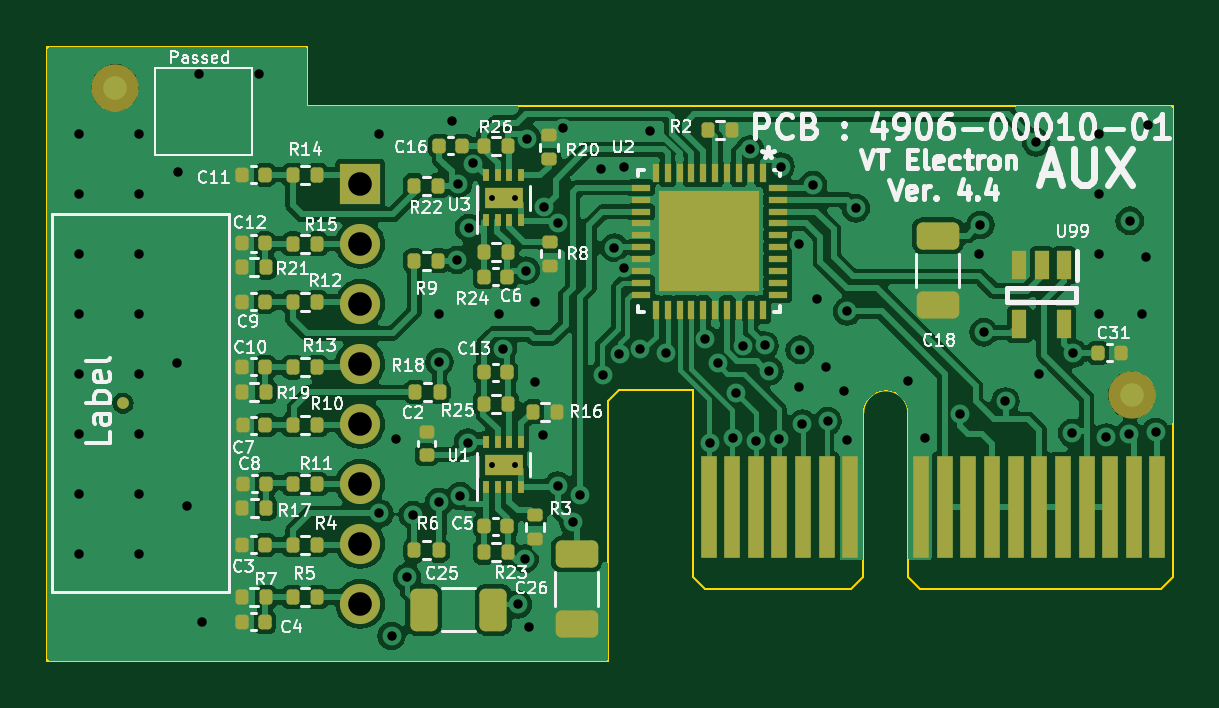
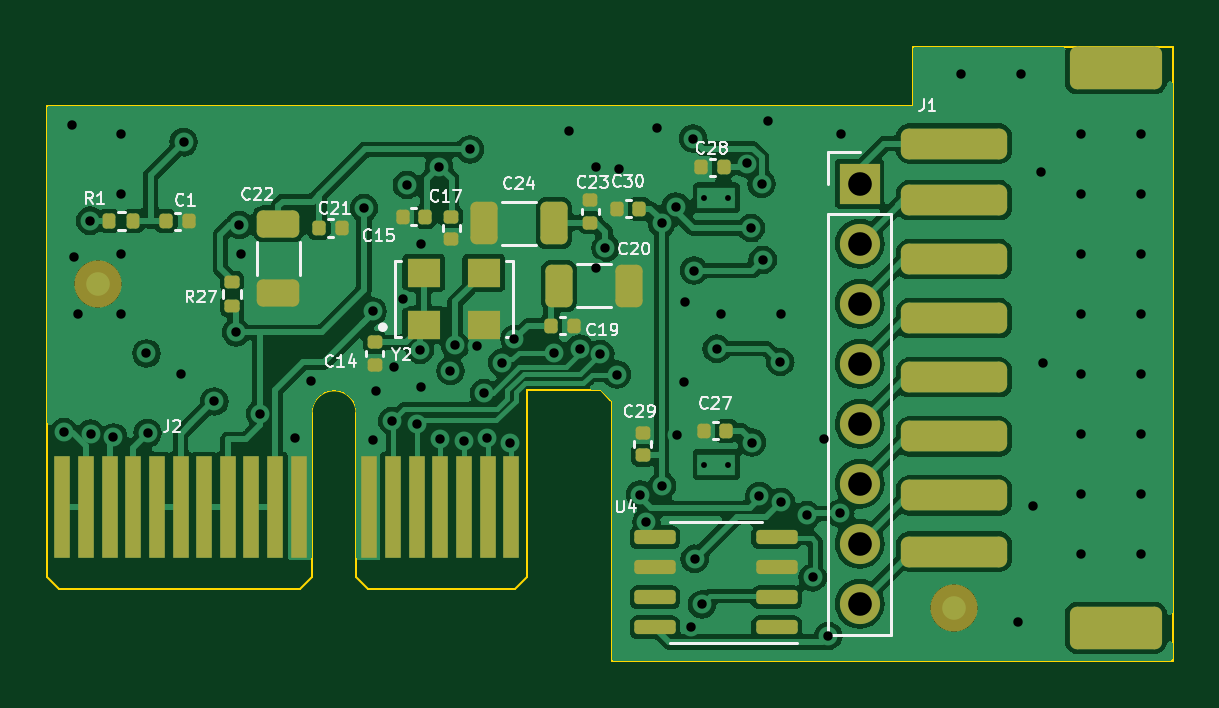
Circuit board: 13 layer files. Board 47.6 x 26.0 mm.
- bottom_copper: ADE_Aux_V4-B_Cu.gbr (101782 bytes)
- bottom_mask: ADE_Aux_V4-B_Mask.gbr (4787 bytes)
- paste: ADE_Aux_V4-B_Paste.gbr (3938 bytes)
- bottom_silk: ADE_Aux_V4-B_Silkscreen.gbr (29212 bytes)
- outline: ADE_Aux_V4-Edge_Cuts.gbr (1480 bytes)
- top_copper: ADE_Aux_V4-F_Cu.gbr (129690 bytes)
- top_mask: ADE_Aux_V4-F_Mask.gbr (7520 bytes)
- paste: ADE_Aux_V4-F_Paste.gbr (6717 bytes)
- top_silk: ADE_Aux_V4-F_Silkscreen.gbr (93023 bytes)
- inner_copper: ADE_Aux_V4-In1_Cu.gbr (57392 bytes)
- inner_copper: ADE_Aux_V4-In2_Cu.gbr (85751 bytes)
- drill: ADE_Aux_V4-NPTH.drl (265 bytes)
- drill: ADE_Aux_V4-PTH.drl (2236 bytes)

=== bottom_copper: ADE_Aux_V4-B_Cu.gbr (101782 bytes, source omitted) ===
=== bottom_mask: ADE_Aux_V4-B_Mask.gbr ===
%TF.GenerationSoftware,KiCad,Pcbnew,8.0.5*%
%TF.CreationDate,2024-11-08T07:47:22+00:00*%
%TF.ProjectId,ADE_Aux_V4,4144455f-4175-4785-9f56-342e6b696361,rev?*%
%TF.SameCoordinates,Original*%
%TF.FileFunction,Soldermask,Bot*%
%TF.FilePolarity,Negative*%
%FSLAX46Y46*%
G04 Gerber Fmt 4.6, Leading zero omitted, Abs format (unit mm)*
G04 Created by KiCad (PCBNEW 8.0.5) date 2024-11-08 07:47:22*
%MOMM*%
%LPD*%
G01*
G04 APERTURE LIST*
G04 Aperture macros list*
%AMRoundRect*
0 Rectangle with rounded corners*
0 $1 Rounding radius*
0 $2 $3 $4 $5 $6 $7 $8 $9 X,Y pos of 4 corners*
0 Add a 4 corners polygon primitive as box body*
4,1,4,$2,$3,$4,$5,$6,$7,$8,$9,$2,$3,0*
0 Add four circle primitives for the rounded corners*
1,1,$1+$1,$2,$3*
1,1,$1+$1,$4,$5*
1,1,$1+$1,$6,$7*
1,1,$1+$1,$8,$9*
0 Add four rect primitives between the rounded corners*
20,1,$1+$1,$2,$3,$4,$5,0*
20,1,$1+$1,$4,$5,$6,$7,0*
20,1,$1+$1,$6,$7,$8,$9,0*
20,1,$1+$1,$8,$9,$2,$3,0*%
G04 Aperture macros list end*
%ADD10C,2.000000*%
%ADD11RoundRect,0.250000X0.325000X0.650000X-0.325000X0.650000X-0.325000X-0.650000X0.325000X-0.650000X0*%
%ADD12R,1.400000X1.200000*%
%ADD13RoundRect,0.325000X1.925000X-0.325000X1.925000X0.325000X-1.925000X0.325000X-1.925000X-0.325000X0*%
%ADD14RoundRect,0.300001X1.649999X-0.599999X1.649999X0.599999X-1.649999X0.599999X-1.649999X-0.599999X0*%
%ADD15R,1.700000X1.700000*%
%ADD16O,1.700000X1.700000*%
%ADD17RoundRect,0.140000X0.140000X0.170000X-0.140000X0.170000X-0.140000X-0.170000X0.140000X-0.170000X0*%
%ADD18RoundRect,0.140000X0.170000X-0.140000X0.170000X0.140000X-0.170000X0.140000X-0.170000X-0.140000X0*%
%ADD19RoundRect,0.140000X-0.140000X-0.170000X0.140000X-0.170000X0.140000X0.170000X-0.140000X0.170000X0*%
%ADD20RoundRect,0.135000X-0.135000X-0.185000X0.135000X-0.185000X0.135000X0.185000X-0.135000X0.185000X0*%
%ADD21RoundRect,0.250000X-0.650000X0.325000X-0.650000X-0.325000X0.650000X-0.325000X0.650000X0.325000X0*%
%ADD22R,0.700000X4.300000*%
%ADD23RoundRect,0.140000X-0.170000X0.140000X-0.170000X-0.140000X0.170000X-0.140000X0.170000X0.140000X0*%
%ADD24RoundRect,0.135000X-0.185000X0.135000X-0.185000X-0.135000X0.185000X-0.135000X0.185000X0.135000X0*%
%ADD25RoundRect,0.150000X-0.725000X-0.150000X0.725000X-0.150000X0.725000X0.150000X-0.725000X0.150000X0*%
%ADD26RoundRect,0.250000X-0.325000X-0.650000X0.325000X-0.650000X0.325000X0.650000X-0.325000X0.650000X0*%
G04 APERTURE END LIST*
D10*
%TO.C,FID3*%
X-10744200Y18745200D03*
%TD*%
D11*
%TO.C,C20*%
X5975000Y32375000D03*
X3025000Y32375000D03*
%TD*%
D12*
%TO.C,Y2*%
X11707500Y30725000D03*
X9167500Y30725000D03*
X9167500Y32925000D03*
X11707500Y32925000D03*
%TD*%
D13*
%TO.C,J1*%
X-10750000Y38400000D03*
X-10750000Y36000000D03*
X-10750000Y33500000D03*
X-10750000Y31000000D03*
X-10750000Y28500000D03*
X-10750000Y26000000D03*
X-10750000Y23500000D03*
X-10750000Y21125000D03*
D14*
X-17600000Y17900000D03*
X-17600000Y41600000D03*
%TD*%
D15*
%TO.C,J15*%
X-6750200Y36692980D03*
D16*
X-6750200Y34152980D03*
X-6750200Y31612980D03*
X-6750200Y29072980D03*
X-6750200Y26532980D03*
X-6750200Y23992980D03*
X-6750200Y21452980D03*
X-6750200Y18912980D03*
%TD*%
D17*
%TO.C,C28*%
X-28000Y37388800D03*
X-988000Y37388800D03*
%TD*%
%TO.C,C30*%
X3530600Y35636200D03*
X2570600Y35636200D03*
%TD*%
D18*
%TO.C,C23*%
X4648200Y35054600D03*
X4648200Y36014600D03*
%TD*%
D19*
%TO.C,C15*%
X11638400Y35306000D03*
X12598400Y35306000D03*
%TD*%
D20*
%TO.C,R1*%
X24001000Y35128200D03*
X25021000Y35128200D03*
%TD*%
D21*
%TO.C,C22*%
X17856200Y35003000D03*
X17856200Y32053000D03*
%TD*%
D17*
%TO.C,C27*%
X-152400Y26238200D03*
X-1112400Y26238200D03*
%TD*%
%TO.C,C1*%
X22603400Y35102800D03*
X21643400Y35102800D03*
%TD*%
D22*
%TO.C,J2*%
X27000000Y23000000D03*
X26000000Y23000000D03*
X25000000Y23000000D03*
X24000000Y23000000D03*
X23000000Y23000000D03*
X22000000Y23000000D03*
X21000000Y23000000D03*
X20000000Y23000000D03*
X19000000Y23000000D03*
X18000000Y23000000D03*
X17000000Y23000000D03*
X14000000Y23000000D03*
X13000000Y23000000D03*
X12000000Y23000000D03*
X11000000Y23000000D03*
X10000000Y23000000D03*
X9000000Y23000000D03*
X8000000Y23000000D03*
%TD*%
D23*
%TO.C,C17*%
X10541000Y35303400D03*
X10541000Y34343400D03*
%TD*%
%TO.C,C14*%
X13775000Y29980000D03*
X13775000Y29020000D03*
%TD*%
D24*
%TO.C,R27*%
X19812000Y32539400D03*
X19812000Y31519400D03*
%TD*%
D23*
%TO.C,C29*%
X2438400Y26159400D03*
X2438400Y25199400D03*
%TD*%
D17*
%TO.C,C19*%
X6322000Y30683200D03*
X5362000Y30683200D03*
%TD*%
D25*
%TO.C,U4*%
X-3235000Y17925000D03*
X-3235000Y19195000D03*
X-3235000Y20465000D03*
X-3235000Y21735000D03*
X1915000Y21735000D03*
X1915000Y20465000D03*
X1915000Y19195000D03*
X1915000Y17925000D03*
%TD*%
D10*
%TO.C,FID2*%
X25501600Y32461200D03*
%TD*%
D26*
%TO.C,C24*%
X6195800Y35026600D03*
X9145800Y35026600D03*
%TD*%
D17*
%TO.C,C21*%
X16126400Y34823400D03*
X15166400Y34823400D03*
%TD*%
M02*

=== paste: ADE_Aux_V4-B_Paste.gbr ===
%TF.GenerationSoftware,KiCad,Pcbnew,8.0.5*%
%TF.CreationDate,2024-11-08T07:47:22+00:00*%
%TF.ProjectId,ADE_Aux_V4,4144455f-4175-4785-9f56-342e6b696361,rev?*%
%TF.SameCoordinates,Original*%
%TF.FileFunction,Paste,Bot*%
%TF.FilePolarity,Positive*%
%FSLAX46Y46*%
G04 Gerber Fmt 4.6, Leading zero omitted, Abs format (unit mm)*
G04 Created by KiCad (PCBNEW 8.0.5) date 2024-11-08 07:47:22*
%MOMM*%
%LPD*%
G01*
G04 APERTURE LIST*
G04 Aperture macros list*
%AMRoundRect*
0 Rectangle with rounded corners*
0 $1 Rounding radius*
0 $2 $3 $4 $5 $6 $7 $8 $9 X,Y pos of 4 corners*
0 Add a 4 corners polygon primitive as box body*
4,1,4,$2,$3,$4,$5,$6,$7,$8,$9,$2,$3,0*
0 Add four circle primitives for the rounded corners*
1,1,$1+$1,$2,$3*
1,1,$1+$1,$4,$5*
1,1,$1+$1,$6,$7*
1,1,$1+$1,$8,$9*
0 Add four rect primitives between the rounded corners*
20,1,$1+$1,$2,$3,$4,$5,0*
20,1,$1+$1,$4,$5,$6,$7,0*
20,1,$1+$1,$6,$7,$8,$9,0*
20,1,$1+$1,$8,$9,$2,$3,0*%
G04 Aperture macros list end*
%ADD10RoundRect,0.250000X0.325000X0.650000X-0.325000X0.650000X-0.325000X-0.650000X0.325000X-0.650000X0*%
%ADD11R,1.400000X1.200000*%
%ADD12RoundRect,0.325000X1.925000X-0.325000X1.925000X0.325000X-1.925000X0.325000X-1.925000X-0.325000X0*%
%ADD13RoundRect,0.300001X1.649999X-0.599999X1.649999X0.599999X-1.649999X0.599999X-1.649999X-0.599999X0*%
%ADD14RoundRect,0.140000X0.140000X0.170000X-0.140000X0.170000X-0.140000X-0.170000X0.140000X-0.170000X0*%
%ADD15RoundRect,0.140000X0.170000X-0.140000X0.170000X0.140000X-0.170000X0.140000X-0.170000X-0.140000X0*%
%ADD16RoundRect,0.140000X-0.140000X-0.170000X0.140000X-0.170000X0.140000X0.170000X-0.140000X0.170000X0*%
%ADD17RoundRect,0.135000X-0.135000X-0.185000X0.135000X-0.185000X0.135000X0.185000X-0.135000X0.185000X0*%
%ADD18RoundRect,0.250000X-0.650000X0.325000X-0.650000X-0.325000X0.650000X-0.325000X0.650000X0.325000X0*%
%ADD19RoundRect,0.140000X-0.170000X0.140000X-0.170000X-0.140000X0.170000X-0.140000X0.170000X0.140000X0*%
%ADD20RoundRect,0.135000X-0.185000X0.135000X-0.185000X-0.135000X0.185000X-0.135000X0.185000X0.135000X0*%
%ADD21RoundRect,0.150000X-0.725000X-0.150000X0.725000X-0.150000X0.725000X0.150000X-0.725000X0.150000X0*%
%ADD22RoundRect,0.250000X-0.325000X-0.650000X0.325000X-0.650000X0.325000X0.650000X-0.325000X0.650000X0*%
G04 APERTURE END LIST*
D10*
%TO.C,C20*%
X5975000Y32375000D03*
X3025000Y32375000D03*
%TD*%
D11*
%TO.C,Y2*%
X11707500Y30725000D03*
X9167500Y30725000D03*
X9167500Y32925000D03*
X11707500Y32925000D03*
%TD*%
D12*
%TO.C,J1*%
X-10750000Y38400000D03*
X-10750000Y36000000D03*
X-10750000Y33500000D03*
X-10750000Y31000000D03*
X-10750000Y28500000D03*
X-10750000Y26000000D03*
X-10750000Y23500000D03*
X-10750000Y21125000D03*
D13*
X-17600000Y17900000D03*
X-17600000Y41600000D03*
%TD*%
D14*
%TO.C,C28*%
X-28000Y37388800D03*
X-988000Y37388800D03*
%TD*%
%TO.C,C30*%
X3530600Y35636200D03*
X2570600Y35636200D03*
%TD*%
D15*
%TO.C,C23*%
X4648200Y35054600D03*
X4648200Y36014600D03*
%TD*%
D16*
%TO.C,C15*%
X11638400Y35306000D03*
X12598400Y35306000D03*
%TD*%
D17*
%TO.C,R1*%
X24001000Y35128200D03*
X25021000Y35128200D03*
%TD*%
D18*
%TO.C,C22*%
X17856200Y35003000D03*
X17856200Y32053000D03*
%TD*%
D14*
%TO.C,C27*%
X-152400Y26238200D03*
X-1112400Y26238200D03*
%TD*%
%TO.C,C1*%
X22603400Y35102800D03*
X21643400Y35102800D03*
%TD*%
D19*
%TO.C,C17*%
X10541000Y35303400D03*
X10541000Y34343400D03*
%TD*%
%TO.C,C14*%
X13775000Y29980000D03*
X13775000Y29020000D03*
%TD*%
D20*
%TO.C,R27*%
X19812000Y32539400D03*
X19812000Y31519400D03*
%TD*%
D19*
%TO.C,C29*%
X2438400Y26159400D03*
X2438400Y25199400D03*
%TD*%
D14*
%TO.C,C19*%
X6322000Y30683200D03*
X5362000Y30683200D03*
%TD*%
D21*
%TO.C,U4*%
X-3235000Y17925000D03*
X-3235000Y19195000D03*
X-3235000Y20465000D03*
X-3235000Y21735000D03*
X1915000Y21735000D03*
X1915000Y20465000D03*
X1915000Y19195000D03*
X1915000Y17925000D03*
%TD*%
D22*
%TO.C,C24*%
X6195800Y35026600D03*
X9145800Y35026600D03*
%TD*%
D14*
%TO.C,C21*%
X16126400Y34823400D03*
X15166400Y34823400D03*
%TD*%
M02*

=== bottom_silk: ADE_Aux_V4-B_Silkscreen.gbr (29212 bytes, source omitted) ===
=== outline: ADE_Aux_V4-Edge_Cuts.gbr ===
%TF.GenerationSoftware,KiCad,Pcbnew,8.0.5*%
%TF.CreationDate,2024-11-08T07:47:22+00:00*%
%TF.ProjectId,ADE_Aux_V4,4144455f-4175-4785-9f56-342e6b696361,rev?*%
%TF.SameCoordinates,Original*%
%TF.FileFunction,Profile,NP*%
%FSLAX46Y46*%
G04 Gerber Fmt 4.6, Leading zero omitted, Abs format (unit mm)*
G04 Created by KiCad (PCBNEW 8.0.5) date 2024-11-08 07:47:22*
%MOMM*%
%LPD*%
G01*
G04 APERTURE LIST*
%TA.AperFunction,Profile*%
%ADD10C,0.100000*%
%TD*%
G04 APERTURE END LIST*
D10*
X3800000Y27550000D02*
X4200000Y27950000D01*
X-20000000Y42500000D02*
X-20000000Y16500000D01*
X27650000Y27950000D02*
X27650000Y40000000D01*
X-9000000Y42500000D02*
X-20000000Y42500000D01*
X-20000000Y16500000D02*
X3750000Y16500000D01*
X-9000000Y40000000D02*
X27650000Y40000000D01*
X-9000000Y42500000D02*
X-9000000Y40000000D01*
X7350000Y27950000D02*
X4200000Y27950000D01*
X3750000Y27500000D02*
X3750000Y16500000D01*
X3800000Y27550000D02*
X3750000Y27500000D01*
%TO.C,J2*%
X7350000Y27950000D02*
X7350000Y20050000D01*
X7350000Y20050000D02*
X7850000Y19550000D01*
X14050000Y19550000D02*
X7850000Y19550000D01*
X14550000Y27000000D02*
X14550000Y20050000D01*
X14550000Y20050000D02*
X14050000Y19550000D01*
X16450000Y27000000D02*
X16450000Y20050000D01*
X16450000Y20050000D02*
X16950000Y19550000D01*
X27150000Y19550000D02*
X16950000Y19550000D01*
X27650000Y27950000D02*
X27650000Y20050000D01*
X27650000Y20050000D02*
X27150000Y19550000D01*
X14550000Y27000000D02*
G75*
G02*
X16450000Y27000000I950000J0D01*
G01*
%TD*%
M02*

=== top_copper: ADE_Aux_V4-F_Cu.gbr (129690 bytes, source omitted) ===
=== top_mask: ADE_Aux_V4-F_Mask.gbr (7520 bytes, source omitted) ===
=== paste: ADE_Aux_V4-F_Paste.gbr (6717 bytes, source omitted) ===
=== top_silk: ADE_Aux_V4-F_Silkscreen.gbr (93023 bytes, source omitted) ===
=== inner_copper: ADE_Aux_V4-In1_Cu.gbr (57392 bytes, source omitted) ===
=== inner_copper: ADE_Aux_V4-In2_Cu.gbr (85751 bytes, source omitted) ===
=== drill: ADE_Aux_V4-NPTH.drl ===
M48
; DRILL file {KiCad 8.0.5} date 2024-11-08T07:47:18+0000
; FORMAT={-:-/ absolute / inch / decimal}
; #@! TF.CreationDate,2024-11-08T07:47:18+00:00
; #@! TF.GenerationSoftware,Kicad,Pcbnew,8.0.5
; #@! TF.FileFunction,NonPlated,1,4,NPTH
FMAT,2
INCH
%
G90
G05
M30

=== drill: ADE_Aux_V4-PTH.drl ===
M48
; DRILL file {KiCad 8.0.5} date 2024-11-08T07:47:18+0000
; FORMAT={-:-/ absolute / inch / decimal}
; #@! TF.CreationDate,2024-11-08T07:47:18+00:00
; #@! TF.GenerationSoftware,Kicad,Pcbnew,8.0.5
; #@! TF.FileFunction,Plated,1,4,PTH
FMAT,2
INCH
; #@! TA.AperFunction,Plated,PTH,ComponentDrill
T1C0.0098
; #@! TA.AperFunction,Plated,PTH,ViaDrill
T2C0.0157
; #@! TA.AperFunction,Plated,PTH,ComponentDrill
T3C0.0394
%
G90
G05
T1
X-0.0465Y1.4213
X-0.0465Y0.9768
X-0.0071Y1.4213
X-0.0071Y0.9768
T2
X-0.7339Y1.5283
X-0.7339Y1.4283
X-0.7339Y1.3283
X-0.7339Y1.2283
X-0.7339Y1.1283
X-0.7339Y1.0283
X-0.7339Y0.9283
X-0.7339Y0.8283
X-0.6339Y1.5283
X-0.6339Y1.4283
X-0.6339Y1.3283
X-0.6339Y1.2283
X-0.6339Y1.1283
X-0.6339Y1.0283
X-0.6339Y0.9283
X-0.6339Y0.8283
X-0.5717Y1.1453
X-0.5685Y1.4646
X-0.5551Y0.9079
X-0.5339Y1.6283
X-0.5295Y0.7142
X-0.4339Y1.6283
X-0.2339Y1.5283
X-0.2336Y0.8952
X-0.2134Y0.6909
X-0.2059Y1.0189
X-0.1876Y0.7887
X-0.178Y0.8925
X-0.1343Y0.9146
X-0.1339Y1.2283
X-0.1335Y1.1476
X-0.113Y1.549
X-0.1043Y1.3177
X-0.1024Y1.4445
X-0.0988Y0.9244
X-0.0862Y1.0134
X-0.0846Y1.3709
X-0.0778Y1.4785
X-0.0339Y1.2283
X-0.0276Y1.1697
X-0.0028Y0.7437
X0.0091Y0.8199
X0.0102Y1.3
X0.0122Y1.5201
X0.0154Y0.7063
X0.026Y1.2476
X0.0264Y1.115
X0.0394Y1.026
X0.0409Y1.4067
X0.0634Y0.9413
X0.064Y1.3798
X0.0728Y1.5372
X0.0897Y0.8802
X0.1004Y0.9268
X0.135Y1.47
X0.1387Y1.1268
X0.158Y1.338
X0.1665Y1.161
X0.1743Y1.3036
X0.1744Y1.4724
X0.2008Y1.1701
X0.2181Y1.5327
X0.2434Y1.1632
X0.3096Y1.186
X0.3169Y1.0134
X0.3304Y1.1466
X0.3551Y1.0217
X0.36Y1.0958
X0.3723Y1.1742
X0.384Y1.502
X0.3937Y1.0157
X0.4085Y1.1752
X0.4163Y1.1329
X0.4331Y1.0185
X0.435Y1.4734
X0.466Y1.344
X0.466Y1.106
X0.467Y1.168
X0.4713Y1.0449
X0.489Y1.4429
X0.496Y1.253
X0.51Y1.139
X0.5134Y1.0488
X0.54Y1.1
X0.546Y1.232
X0.546Y1.018
X0.5602Y1.4039
X0.648Y1.116
X0.676Y1.021
X0.7335Y1.0614
X0.7661Y1.3283
X0.768Y1.376
X0.7736Y1.1972
X0.8098Y1.0819
X0.861Y1.514
X0.8661Y1.1283
X0.921Y1.029
X0.923Y1.162
X0.9661Y1.5283
X0.9661Y1.4283
X0.9661Y1.3283
X0.9661Y1.2283
X0.978Y1.022
X1.016Y1.028
X1.017Y1.383
X1.037Y1.228
X1.044Y1.323
X1.047Y1.543
X1.06Y1.031
T3
X-0.2658Y1.4446
X-0.2658Y1.3446
X-0.2658Y1.2446
X-0.2658Y1.1446
X-0.2658Y1.0446
X-0.2658Y0.9446
X-0.2658Y0.8446
X-0.2658Y0.7446
M30

